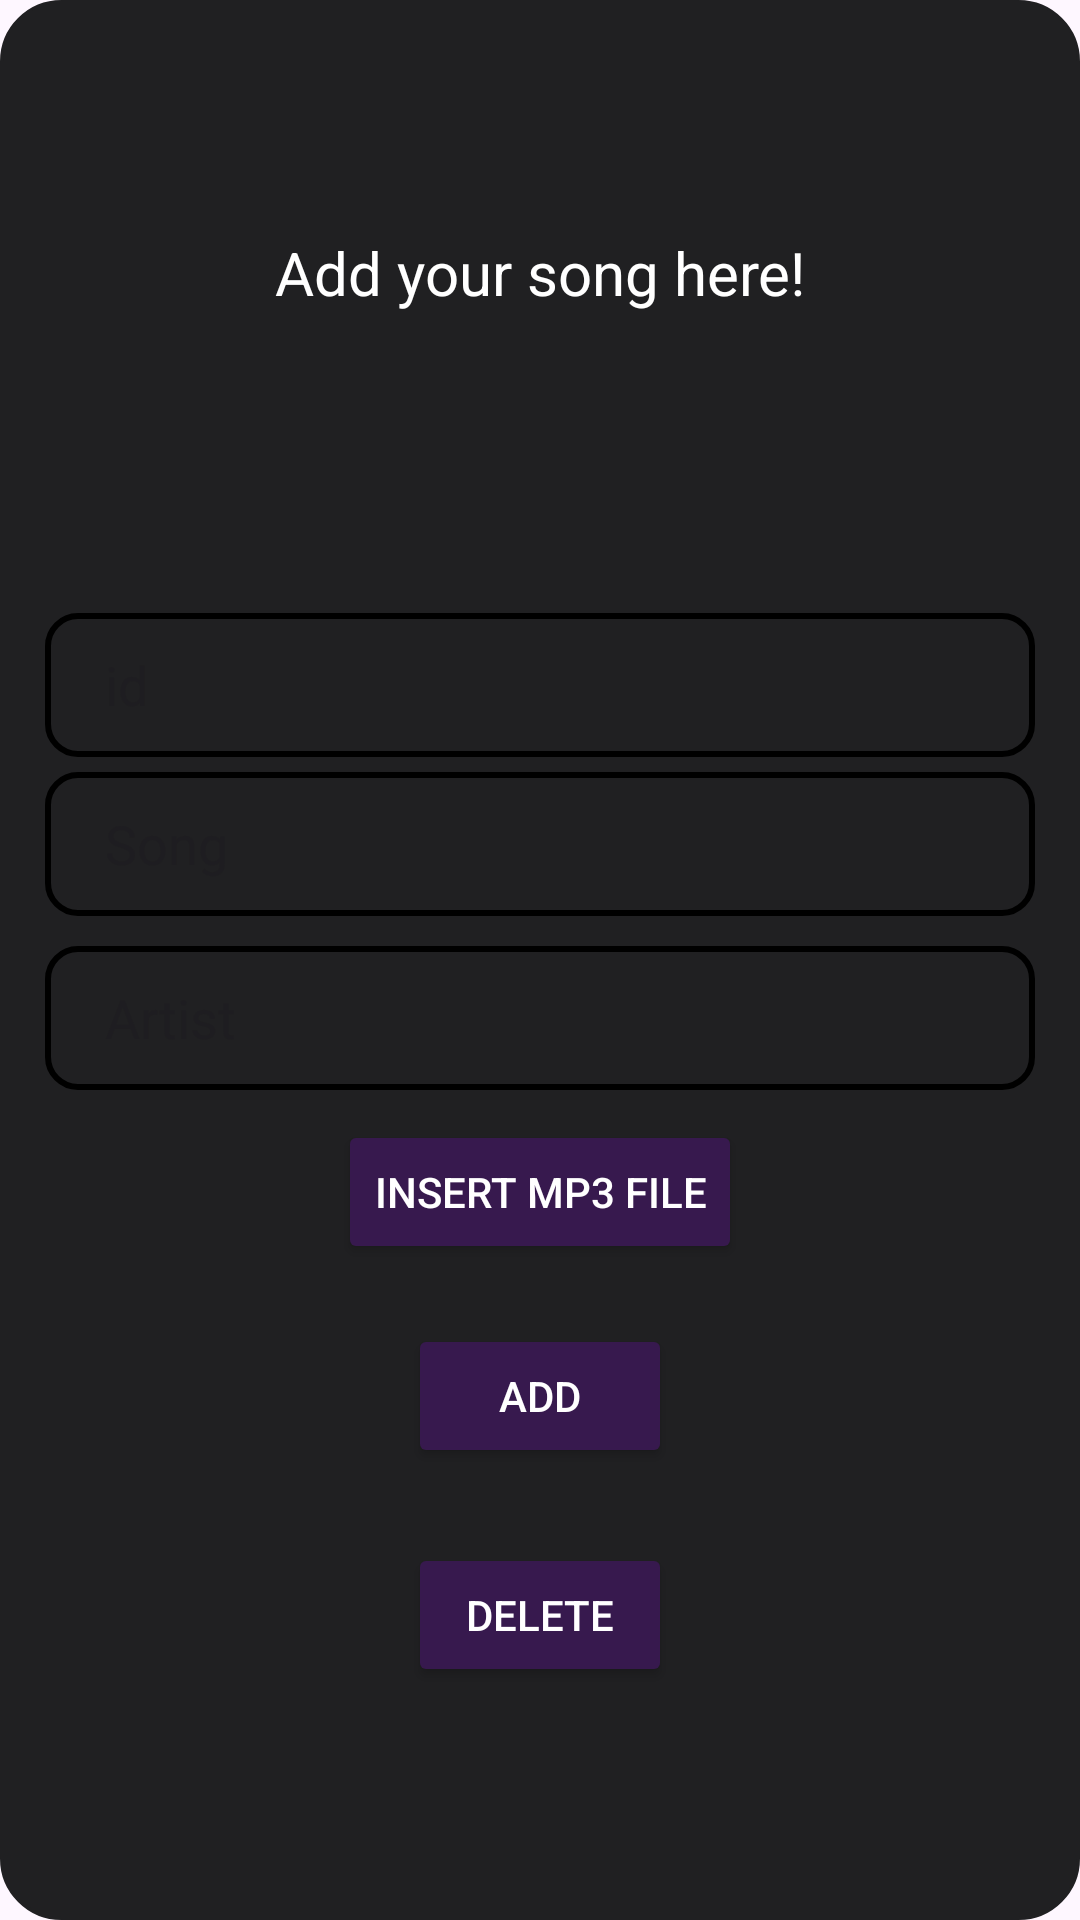

Reconstruct the res/layout file that produces this screen, plus the resources it refers to.
<!-- AndroidManifest.xml: application theme Theme.Sapounas22Exp -->
<!-- res/layout/add_song.xml -->
<?xml version="1.0" encoding="utf-8"?>
<LinearLayout
    xmlns:android="http://schemas.android.com/apk/res/android"
    xmlns:tools="http://schemas.android.com/tools"
    android:layout_width="400dp"
    android:layout_height="700dp"
    android:layout_gravity="center"
    android:id="@+id/adsong"
    tools:context=".Add_song"
    android:orientation="vertical"
    android:gravity="center"
    android:background="@drawable/rounded"
    android:backgroundTint="@color/blackgrey"
    android:padding="15dp"
    >
    <TextView
        android:id="@+id/textView3"
        android:layout_width="match_parent"
        android:layout_height="wrap_content"
        android:text="Add your song here!"
        android:layout_marginBottom="100dp"
        android:textColor="@color/white"
        android:textSize="20dp"
        android:gravity="center"
        />

    <EditText
        android:id="@+id/idET"
        android:layout_width="match_parent"
        android:layout_height="wrap_content"
        android:minHeight="48dp"
        android:background="@drawable/roundedtxt"
        android:paddingStart="20dp"
        android:hint="id"
        />

    <EditText
        android:id="@+id/songnameET"
        android:layout_width="match_parent"
        android:layout_height="wrap_content"
        android:ems="10"
        android:hint="Song"
        android:minHeight="48dp"
        android:layout_marginTop="5dp"
        android:background="@drawable/roundedtxt"
        android:paddingStart="20dp"
        />

    <EditText
        android:id="@+id/aristET"
        android:layout_width="match_parent"
        android:layout_height="wrap_content"
        android:ems="10"
        android:hint="Artist"
        android:minHeight="48dp"
        android:layout_marginTop="10dp"
        android:background="@drawable/roundedtxt"
        android:paddingStart="20dp"
        />

    <Button
        android:id="@+id/mp3path"
        android:layout_width="wrap_content"
        android:layout_height="wrap_content"
        android:layout_marginTop="10dp"
        android:text="Insert Mp3 File"
        android:backgroundTint="@color/bckpurple"
        android:textColor="@color/white"
        />

    <Button
        android:id="@+id/addbt"
        android:layout_width="wrap_content"
        android:layout_height="wrap_content"
        android:layout_marginTop="20dp"
        android:text="Add"
        android:backgroundTint="@color/bckpurple"
        android:textColor="@color/white"
        />

    <Button
        android:id="@+id/deletebt"
        android:layout_width="wrap_content"
        android:layout_height="wrap_content"
        android:layout_marginTop="25dp"
        android:text="Delete"
        android:backgroundTint="@color/bckpurple"
        android:textColor="@color/white"
        />




</LinearLayout>
<!-- resources referenced by this layout -->
<resources>
  <color name="bckpurple">#37194E</color>
  <color name="blackgrey">#202022</color>
  <color name="white">#FFFFFFFF</color>
  <!-- drawable rounded (drawable) -->
  <?xml version="1.0" encoding="utf-8"?>
  <shape xmlns:android="http://schemas.android.com/apk/res/android"
      android:shape="rectangle">
  
      <corners
          android:radius="20dp" />
      <stroke android:width="0.9dp"
          android:color="@color/darkishpurple" />
      
  
      <size
          android:height="40dp"
          android:width="40dp" />
  
  </shape>
  <!-- drawable roundedtxt (drawable) -->
  <?xml version="1.0" encoding="utf-8"?>
  <selector xmlns:android="http://schemas.android.com/apk/res/android">
          <item android:state_enabled="true" android:state_focused="true">
              <shape android:shape="rectangle">
                  <corners
                      android:radius="10dp" />
                  <stroke android:width="2dp"
                      android:color="@color/bckpurple" />
                  <size
                      android:height="40dp"
                      android:width="40dp" />
              </shape>
          </item>
  
          <item android:state_enabled="true">
              <shape android:shape="rectangle">
                  <corners
                      android:radius="10dp" />
                  <stroke android:width="2dp"
                      android:color="@color/round" />
                  <size
                      android:height="40dp"
                      android:width="40dp" />
              </shape>
          </item>
  </selector>
  <style name="Theme.Sapounas22Exp" parent="Base.Theme.Sapounas22Exp" />
  <color name="darkishpurple">#57516A</color>
  <style name="Base.Theme.Sapounas22Exp" parent="Theme.Material3.DayNight.NoActionBar">
          
          
      </style>
</resources>
